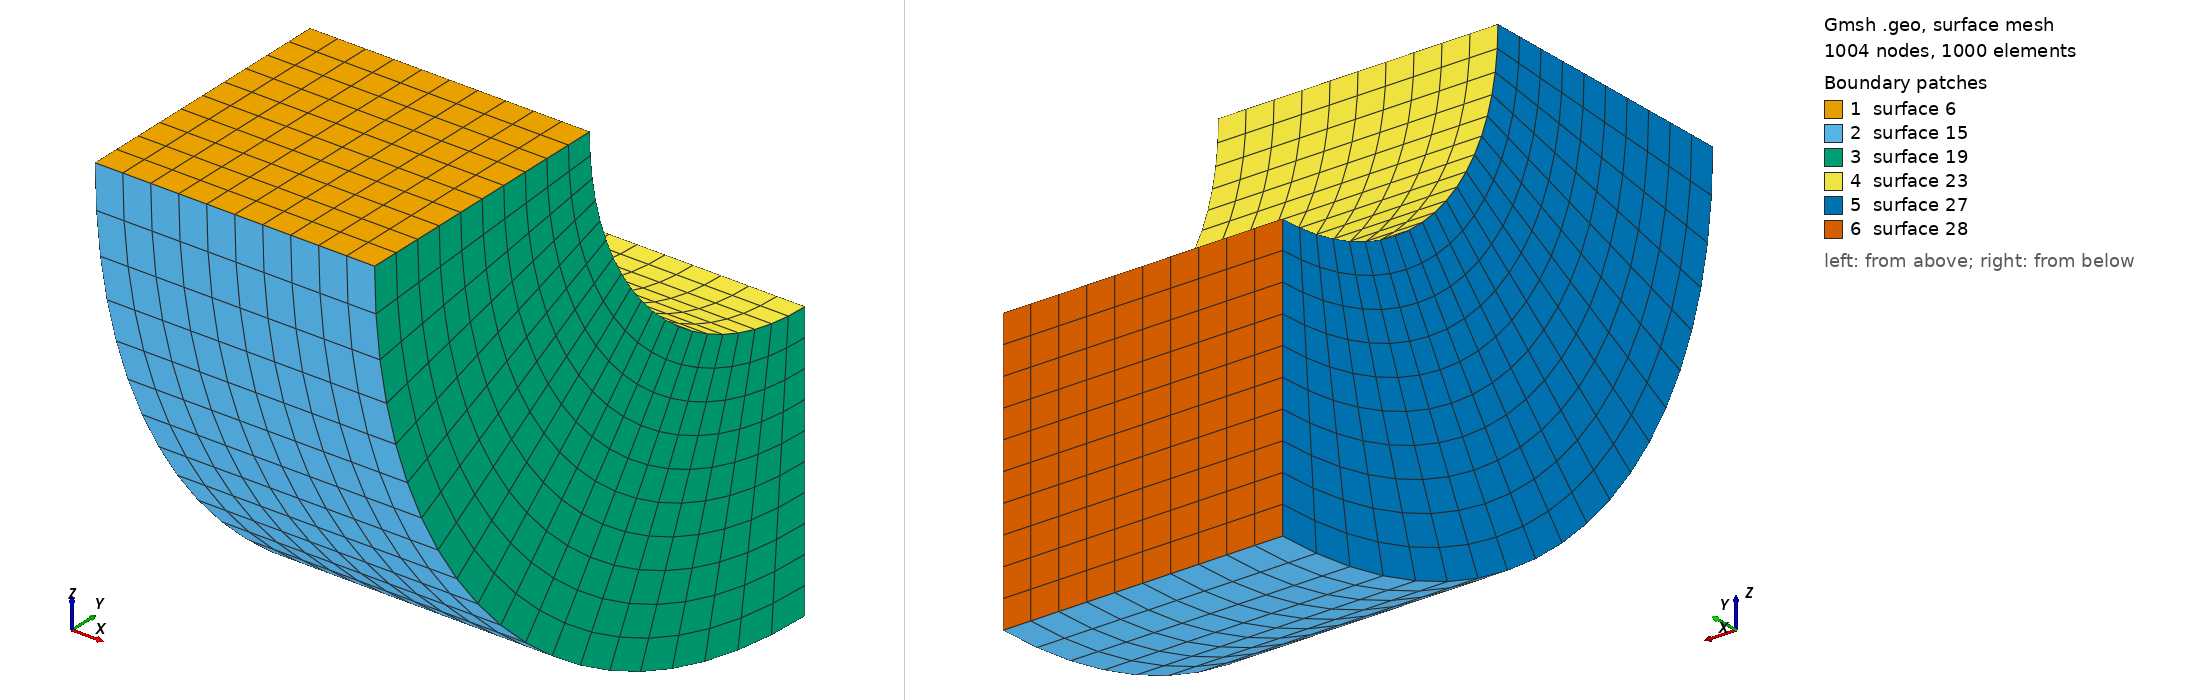

Gmsh geometry script, surface-meshed: 1004 nodes, 1000 surface elements. Boundary patches (legend numbers): 1 surface 6, 2 surface 15, 3 surface 19, 4 surface 23, 5 surface 27, 6 surface 28. Left view from above one corner, right view from below the opposite corner. The script declares no physical surfaces, so the legend lists its geometric surfaces. The drawing asked Gmsh for element sizes between 1% and 20% of the model's largest extent; the script's own settings can give other sizes.

=== solidh.geo (drawn) ===

Mesh.MshFileVersion=1;

lc = 0.1;

L = 1;

Point(1) = {0,0,0,lc};
Point(2) = {L,0,0,lc};
Point(3) = {L,L,0,lc};
Point(4) = {0,L,0,lc};

Line(1) = {1,2};
Line(2) = {2,3};
Line(3) = {3,4};
Line(4) = {4,1};

Line Loop(5) = {1,2,3,4};
Plane Surface(6) = {5};

Transfinite Surface {6} = {1,2,3,4};
Recombine Surface {6};

ext() = Extrude { {1,0,0}, {0,2,0}, Pi/2 } {
  Surface{6}; Layers { {20}, {1}}; Recombine;
};

Physical Volume(29) = {ext(1)};
